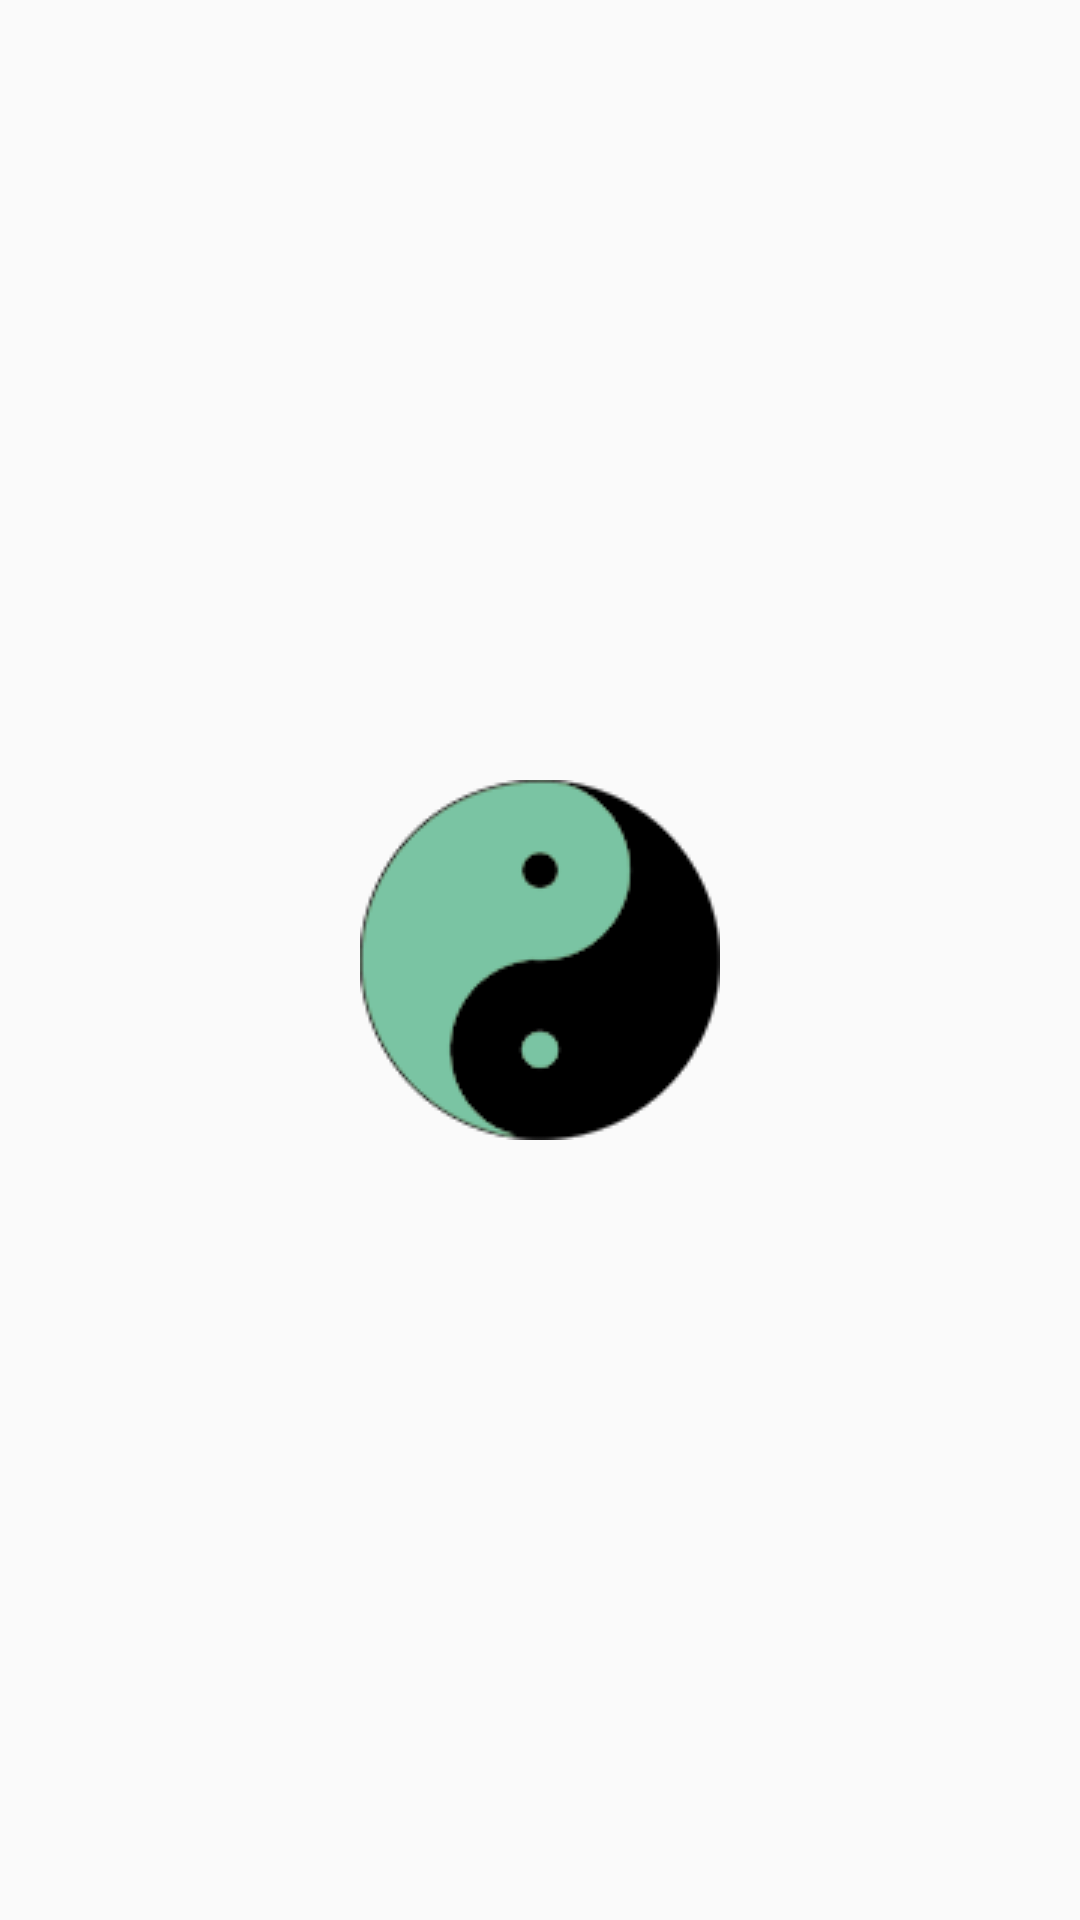

Produce the Android XML layout that renders to this screen, including the resource entries it uses.
<!-- AndroidManifest.xml: application theme AppTheme -->
<!-- res/layout/splashscreen.xml -->
<?xml version="1.0" encoding="utf-8"?>
<android.support.constraint.ConstraintLayout
    xmlns:android="http://schemas.android.com/apk/res/android"
    xmlns:app="http://schemas.android.com/apk/res-auto"
    xmlns:tools="http://schemas.android.com/tools"
    android:layout_width="match_parent"
    android:layout_height="match_parent">

    <ImageView
        android:id="@+id/imageView4"
        android:layout_width="wrap_content"
        android:layout_height="wrap_content"
        android:layout_marginBottom="8dp"
        android:layout_marginEnd="8dp"
        android:layout_marginStart="8dp"
        android:layout_marginTop="8dp"
        app:layout_constraintBottom_toBottomOf="parent"
        app:layout_constraintEnd_toEndOf="parent"
        app:layout_constraintStart_toStartOf="parent"
        app:layout_constraintTop_toTopOf="parent"
        app:srcCompat="@drawable/icon_120" />
</android.support.constraint.ConstraintLayout>
<!-- resources referenced by this layout -->
<resources>
  <!-- drawable icon_120: png bitmap (drawable, 6280 bytes) -->
  <style name="AppTheme" parent="Theme.AppCompat.Light.DarkActionBar">
          
          <item name="colorPrimary">@color/colorPrimary</item>
          <item name="colorPrimaryDark">@color/colorPrimaryDark</item>
          <item name="colorAccent">@color/colorAccent</item>
  
      <item name="android:titleTextStyle">@style/ActionBar.Solid.group.TitleTextStyle</item>
  
  
      </style>
  <color name="colorPrimary">#7ac4a3</color>
  <color name="colorPrimaryDark">#1b330a</color>
  <color name="colorAccent">#83bd4c</color>
  <style name="ActionBar.Solid.group.TitleTextStyle" parent="@style/TextAppearance.AppCompat.Widget.ActionBar.Title">
          <item name="android:textColor">@color/white</item>
  
      </style>
  <color name="white">#ffffff</color>
</resources>
